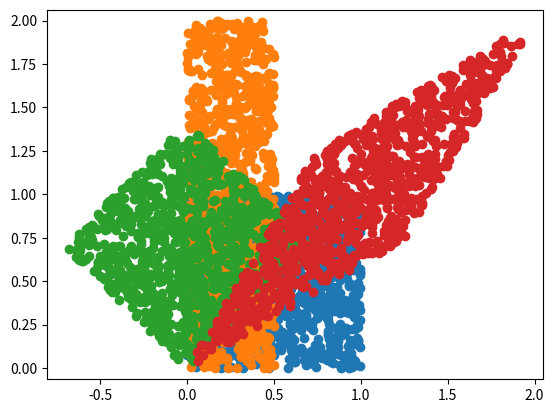

This chart was generated by the following Python code:
import numpy as np  
import matplotlib.pyplot as plt   

X = np.random.random([1000, 2]) 
# 空间拉伸
W1 = np.array([[0.5, 0], 
               [0.0, 2]]) # |W|=1
X1 = X @ W1 # 如果+b就是空间平移 
# 空间旋转
o = np.pi/4
W2 = np.array([[np.cos(o), np.sin(o)], [-np.sin(o), np.cos(o)]]) #|w|=1
X2 = X @ W2
# 旋转和拉伸
W3 = W2 @ W1 @ W2.T 
X3 = X @ W3 
plt.scatter(X[:, 0], X[:, 1]) 
plt.scatter(X1[:, 0], X1[:, 1]) 
plt.scatter(X2[:, 0], X2[:, 1])
plt.scatter(X3[:, 0], X3[:, 1])
plt.axis("equal")#横纵坐标等长
plt.show()